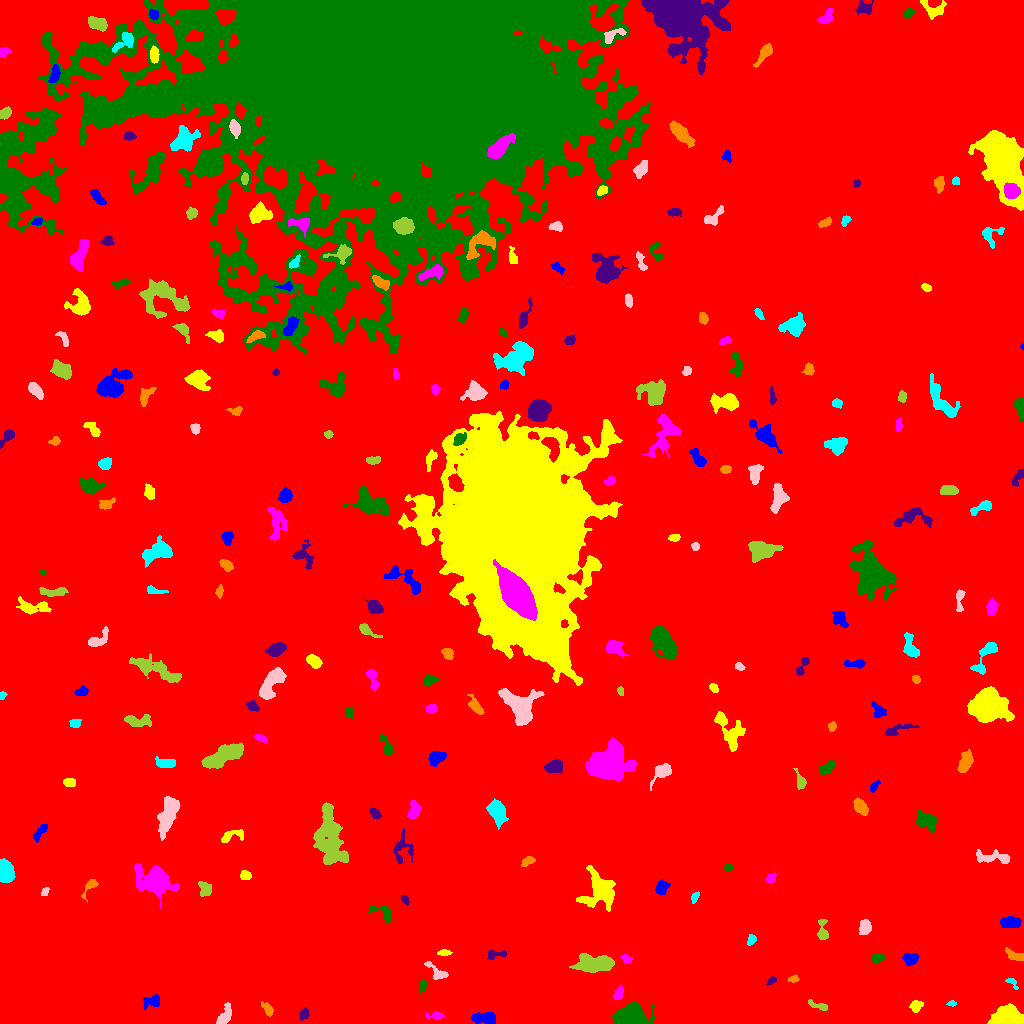

The file beside this chart, header and first rows:
ID, X, Y, A, B, theta, total_flux, mu_max, mu_median, mu_mean, R_fwhm, R_e, R10, R90, x_start, x_end, y_start, y_end, area, greylevel
0, 508.3, 496.8, 300, 280.9, 0.01613, 2718891, 20.0, 3.0, 3.207, 66.65, 247, 93.44, 400.3, 0, 1023, 0, 1023, 847865, 3.207
1, 485.1, 5.483, 6.419, 2.707, -0.08323, 891.0, 8.0, 3.0, 3.522, 6.103, 4.918, 1.954, 7.715, 471, 495, 0, 11, 253, 10.52
2, 1005, 5.845, 6.732, 4.193, 0.3052, 6849, 38.0, 11.0, 13.05, 7.136, 6.206, 2.459, 10.11, 987, 1023, 0, 20, 525, 20.05
3, 435.1, 7.786, 4.389, 1.811, -0.0009422, 304.0, 6.0, 2.0, 2.576, 4.222, 3.29, 1.262, 5.232, 425, 444, 4, 12, 118, 10.58
4, 632.1, 7.235, 6.545, 4.764, -0.002838, 10387, 51.0, 11.0, 16.2, 7.114, 6.408, 2.585, 10.84, 612, 654, 0, 22, 641, 23.2
5, 303.5, 8.821, 2.37, 2.139, 0.9797, 145.0, 4.0, 1.0, 1.408, 3.785, 2.877, 0.9772, 4.549, 299, 309, 3, 16, 103, 9.408
6, 267.9, 14.31, 3.04, 1.681, -1.109, 130.0, 3.0, 1.0, 1.066, 3.478, 2.821, 1.128, 4.514, 261, 273, 7, 22, 122, 9.066
7, 951.6, 19.94, 2.042, 1.133, 0.03688, 86.0, 5.0, 2.0, 1.755, 2.111, 1.871, 0.5642, 3.09, 946, 956, 17, 23, 49, 9.755
8, 224.3, 6.42, 5.23, 2.471, 1.042, 712.0, 9.0, 3.0, 3.407, 4.72, 4.107, 1.596, 6.628, 216, 231, 0, 21, 209, 11.41
9, 818.2, 18.01, 5.886, 1.44, -0.2693, 214.0, 5.0, 2.0, 1.74, 2.985, 3.241, 1.128, 5.109, 808, 827, 13, 24, 123, 9.74
10, 122.3, 15.21, 2.355, 1.593, 0.8258, 151.0, 5.0, 2.0, 2.127, 2.985, 2.459, 0.9772, 3.868, 118, 126, 11, 21, 71, 13.13
11, 152, 22.1, 4.655, 2.838, 0.2615, 520.0, 6.0, 3.0, 2.989, 5.441, 3.989, 1.596, 6.408, 143, 159, 14, 29, 174, 9.989
12, 915.9, 17.84, 3.024, 2.583, 0.5889, 390.0, 6.0, 3.0, 3.023, 4.853, 3.523, 1.382, 5.528, 909, 923, 11, 23, 129, 10.02
13, 618.9, 30.08, 3.332, 1.885, 1.195, 250.0, 5.0, 2.0, 2.137, 3.827, 3.09, 1.128, 4.82, 613, 623, 24, 38, 117, 10.14
14, 422.3, 37.77, 2.845, 1.754, 1.361, 207.0, 5.0, 2.0, 2.494, 3.432, 2.821, 1.128, 4.406, 419, 426, 31, 43, 83, 9.494
15, 771.7, 42.91, 2.437, 1.5, 0.5609, 218.0, 8.0, 3.0, 3.354, 2.985, 2.394, 0.7979, 3.785, 766, 776, 38, 47, 65, 12.35
16, 793.4, 44.38, 2.585, 1.567, 0.1224, 205.0, 6.0, 3.0, 2.887, 3.568, 2.523, 0.9772, 4.029, 787, 799, 41, 49, 71, 9.887
17, 1011, 41.48, 3.766, 1.794, -0.6993, 216.0, 6.0, 2.5, 2.769, 3.523, 2.706, 0.9772, 4.297, 1005, 1018, 34, 45, 78, 9.769
18, 437, 51.14, 6.672, 2.735, -0.6778, 450.0, 5.0, 2.0, 2.446, 5.14, 4.37, 1.693, 6.628, 424, 448, 44, 62, 184, 9.446
19, 596.4, 59.55, 9.718, 3.833, 0.02857, 3551, 18.0, 5.0, 6.07, 7.069, 6.864, 2.585, 11.18, 569, 614, 51, 70, 585, 13.07
20, 375.2, 64.18, 5.086, 2.579, -1.032, 927.0, 11.0, 4.0, 4.414, 4.297, 4.222, 1.596, 7.024, 368, 384, 51, 72, 210, 11.41
21, 909.9, 64.63, 3.521, 2.72, -0.06092, 652.0, 8.0, 4.0, 3.928, 5.323, 3.868, 1.596, 6.103, 902, 918, 58, 71, 166, 11.93
22, 444.1, 70.85, 3.141, 1.347, 0.01267, 301.0, 10.0, 3.0, 3.763, 3.09, 2.585, 0.9772, 4.146, 437, 452, 68, 74, 80, 10.76
23, 626.3, 64.46, 2.746, 1.904, -0.3304, 229.0, 7.0, 2.0, 2.632, 2.585, 2.706, 0.9772, 4.442, 620, 633, 60, 69, 87, 10.63
24, 877.5, 65.44, 2.562, 2.139, 0.1182, 478.0, 10.0, 4.0, 4.345, 3.785, 2.985, 1.128, 4.72, 872, 884, 60, 70, 110, 12.35
25, 494.4, 69.03, 5.18, 2.05, 0.06082, 193.0, 4.0, 1.0, 1.52, 4.478, 3.29, 1.128, 5.109, 487, 506, 64, 73, 127, 9.52
26, 1014, 67.86, 5.204, 2.195, -0.3745, 424.0, 5.0, 3.0, 2.735, 5.557, 4.068, 1.596, 6.024, 1005, 1023, 63, 76, 155, 9.735
27, 751.5, 83.41, 2.53, 1.569, 1.007, 145.0, 4.0, 2.0, 1.686, 3.742, 2.523, 0.9772, 3.868, 747, 756, 78, 89, 86, 9.686
28, 865.4, 96.73, 3.347, 2.468, -1.375, 590.0, 9.0, 3.0, 3.43, 3.949, 3.568, 1.382, 5.89, 859, 871, 89, 104, 172, 11.43
29, 822.6, 92.48, 6.137, 2.367, -1.468, 428.0, 7.0, 3.0, 2.61, 3.742, 3.949, 1.493, 6.103, 817, 828, 84, 104, 164, 9.61
30, 676.1, 101.5, 8.591, 4.696, 0.975, 1095, 9.0, 2.0, 2.737, 4.222, 5.863, 2.111, 9.558, 662, 689, 83, 111, 400, 9.738
31, 1010, 100.9, 4.991, 2.758, 0.0551, 660.0, 6.0, 3.0, 3.014, 6.604, 4.754, 1.871, 7.291, 1000, 1021, 96, 107, 219, 10.01
32, 599.1, 132.1, 9.281, 8.518, 1.027, 2763, 10.0, 3.0, 3.529, 8.444, 8.612, 3.338, 13.6, 576, 615, 112, 158, 783, 10.53
33, 155.5, 142.6, 7.699, 5.57, -0.4103, 8932, 41.0, 5.0, 10.2, 6.933, 6.887, 2.646, 13.17, 134, 179, 115, 160, 876, 16.2
34, 382.1, 111.4, 7.272, 3.29, -0.4115, 425.0, 5.0, 2.0, 2.157, 4.618, 4.478, 1.784, 6.979, 368, 391, 100, 118, 197, 9.157
35, 405, 123.7, 2.393, 1.59, -1.124, 239.0, 7.0, 4.0, 3.567, 3.385, 2.523, 0.9772, 3.827, 401, 409, 118, 128, 67, 10.57
36, 90.86, 138, 5.449, 2.248, 0.9297, 419.0, 8.0, 2.0, 3.014, 3.785, 3.141, 1.262, 5.441, 81, 98, 121, 144, 139, 10.01
37, 694.8, 126.4, 2.669, 1.367, 1.034, 137.0, 5.0, 2.0, 1.803, 2.764, 2.394, 0.7979, 3.827, 691, 699, 120, 132, 76, 10.8
38, 44.91, 131.7, 2.517, 1.584, 1.042, 177.0, 5.0, 3.0, 2.855, 3.478, 2.523, 0.9772, 3.785, 41, 49, 128, 136, 62, 9.855
39, 205.3, 134.3, 3.836, 2.932, -1.139, 539.0, 8.0, 3.0, 3.228, 4.297, 4.029, 1.493, 6.433, 198, 211, 127, 142, 167, 10.23
40, 714.6, 132.7, 2.825, 2.516, 0.9252, 379.0, 6.0, 3.0, 3.296, 5.015, 3.478, 1.382, 5.171, 709, 720, 127, 139, 115, 10.3
41, 661.6, 135.4, 3.766, 2.777, 1.029, 433.0, 6.0, 2.0, 2.624, 4.983, 4.068, 1.596, 6.308, 655, 670, 129, 144, 165, 9.624
42, 245.3, 147.7, 2.756, 2.239, -0.06396, 266.0, 5.0, 3.0, 2.66, 4.222, 3.241, 1.262, 4.886, 240, 251, 144, 153, 100, 9.66
43, 770.9, 145.3, 2.538, 1.984, 0.7874, 281.0, 7.0, 3.0, 3.306, 3.568, 2.877, 1.128, 4.478, 766, 776, 141, 150, 85, 10.31
44, 727.9, 155.5, 1.83, 1.636, 1.571, 120.0, 4.0, 2.0, 1.967, 3.385, 2.185, 0.7979, 3.432, 724, 732, 152, 160, 61, 9.967
45, 402.2, 174.9, 7.734, 5.231, 1.439, 673.0, 5.0, 2.0, 2.305, 6.155, 5.412, 2.034, 8.368, 393, 413, 159, 195, 292, 9.305
46, 527.5, 162.1, 3.677, 1.899, 0.5165, 283.0, 6.0, 3.0, 2.596, 4.184, 3.29, 1.262, 5.078, 521, 535, 157, 167, 109, 9.596
47, 4.739, 152.3, 4.581, 3.249, -1.402, 7256, 63.0, 18.0, 23.41, 5.698, 4.754, 1.954, 7.695, 0, 15, 141, 165, 310, 30.41
48, 992, 165.8, 9.85, 2.616, -0.07033, 771.0, 6.0, 2.0, 2.614, 6.58, 5.171, 1.954, 8.234, 976, 1010, 160, 174, 295, 9.614
49, 330, 186.3, 14.77, 5.983, -1.414, 6123, 16.0, 4.0, 5.137, 9.441, 9.982, 3.827, 16.25, 313, 348, 159, 221, 1192, 12.14
50, 853.2, 190.6, 8.114, 2.24, -0.7125, 428.0, 4.0, 2.0, 2.019, 7.001, 4.787, 2.034, 7.181, 843, 866, 180, 202, 212, 9.019
51, 40.16, 191.9, 5.65, 1.894, 0.9055, 393.0, 5.0, 3.0, 2.71, 5.14, 3.827, 1.493, 5.754, 32, 47, 181, 199, 145, 9.71
52, 232.5, 188, 7.018, 2.748, 0.2383, 411.0, 6.0, 2.0, 2.246, 4.754, 4.222, 1.596, 6.652, 221, 243, 181, 194, 183, 9.246
53, 413.9, 212.8, 4.206, 2.545, 1.364, 769.0, 11.0, 4.0, 4.134, 4.029, 3.989, 1.493, 6.482, 407, 421, 205, 223, 186, 12.13
54, 926.7, 202.7, 5.504, 3.888, -0.1973, 626.0, 5.0, 2.0, 2.115, 5.015, 5.171, 1.954, 8.593, 916, 936, 191, 214, 296, 9.115
55, 374.6, 210.1, 2.87, 1.766, -0.837, 265.0, 6.0, 2.0, 2.524, 4.029, 2.877, 1.128, 4.549, 369, 381, 204, 216, 105, 10.52
56, 860.3, 216.6, 4.61, 2.647, -0.8933, 637.0, 6.0, 3.0, 3.25, 6.628, 4.618, 1.784, 6.84, 853, 868, 208, 226, 196, 10.25
57, 496.6, 211.5, 6.481, 3.633, -1.202, 1963, 13.0, 5.0, 5.378, 6.333, 5.997, 2.257, 9.407, 486, 508, 194, 225, 365, 11.38
58, 169.4, 212.9, 9.429, 3.712, 1.245, 3039, 20.0, 4.0, 5.427, 5.585, 5.971, 2.257, 10.78, 157, 180, 183, 227, 560, 12.43
59, 801.1, 241.2, 3.592, 2.088, -1.292, 164.0, 5.0, 1.0, 1.206, 2.585, 2.764, 0.9772, 4.82, 793, 806, 234, 255, 136, 9.206
... 216 more rows
